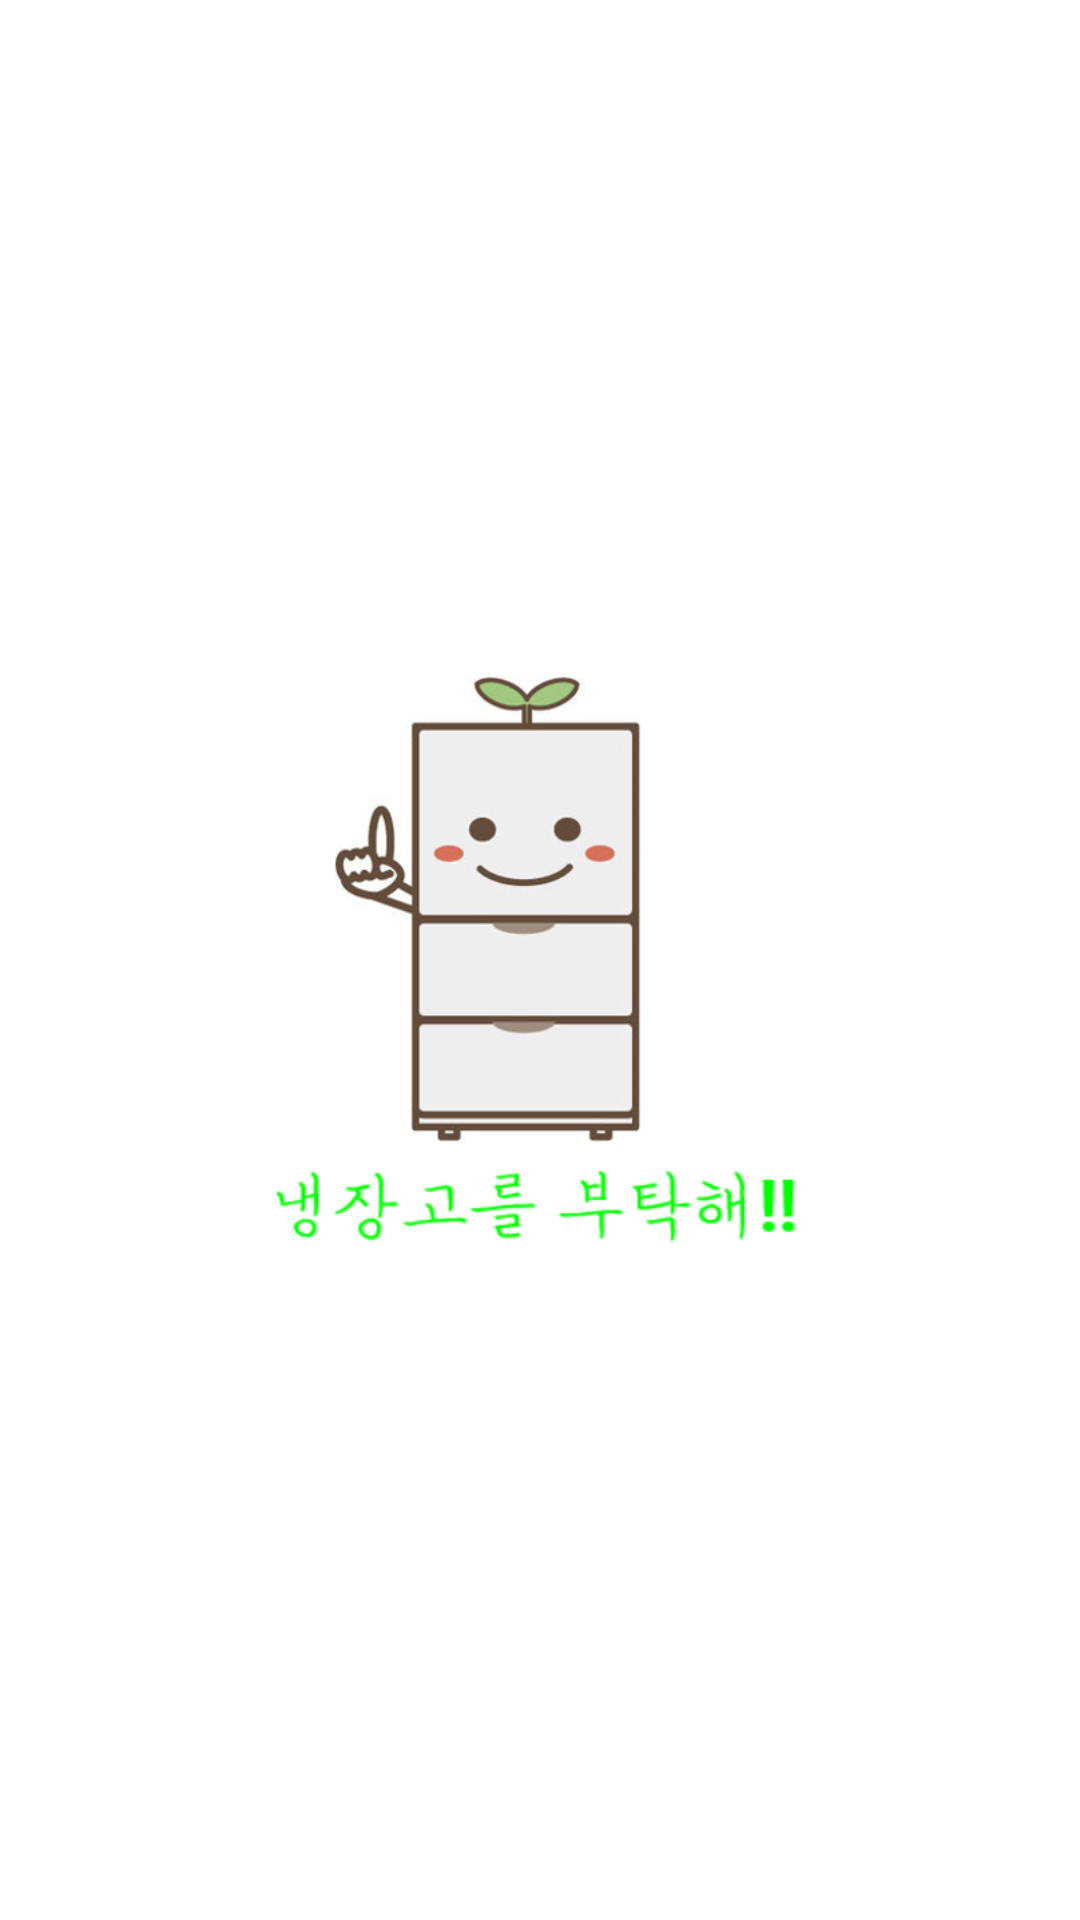

Layout XML and referenced resources for this Android screen:
<!-- AndroidManifest.xml: application theme Theme.NengZangGo2 -->
<!-- res/layout/animation.xml -->
<?xml version="1.0" encoding="utf-8"?>
<androidx.constraintlayout.widget.ConstraintLayout
    xmlns:android="http://schemas.android.com/apk/res/android"
    xmlns:app="http://schemas.android.com/apk/res-auto"
    xmlns:tools="http://schemas.android.com/tools"
    android:layout_width="match_parent"
    android:layout_height="match_parent"
    tools:context=".MainActivity">

    <ImageView
        android:id ="@+id/ic_logo"
        android:layout_width="200dp"
        android:layout_height="200dp"
        android:src = "@drawable/rfg2"
        app:layout_constraintBottom_toBottomOf="parent"
        app:layout_constraintLeft_toLeftOf="parent"
        app:layout_constraintRight_toRightOf="parent"
        app:layout_constraintTop_toTopOf="parent" />

</androidx.constraintlayout.widget.ConstraintLayout>
<!-- resources referenced by this layout -->
<resources>
  <!-- drawable rfg2: png bitmap (drawable-v24, 60872 bytes) -->
  <style name="Theme.NengZangGo2" parent="Theme.MaterialComponents.Light.DarkActionBar">
          
          <item name="colorPrimary">#008d62</item>
          <item name="colorPrimaryVariant">#00ad62</item>
          <item name="colorOnPrimary">@color/white</item>
          
          <item name="colorSecondary">@color/teal_200</item>
          <item name="colorSecondaryVariant">@color/teal_700</item>
          <item name="colorOnSecondary">@color/black</item>
          
          <item name="android:statusBarColor" tools:targetApi="l">?attr/colorPrimaryVariant</item>
          
      </style>
  <!-- not gathered from this repository: default colours our renderer supplied (Android Studio template values) -->
  <color name="teal_200">#FF03DAC5</color>
  <color name="teal_700">#FF018786</color>
  <color name="black">#FF000000</color>
  <color name="white">#FFFFFFFF</color>
</resources>
